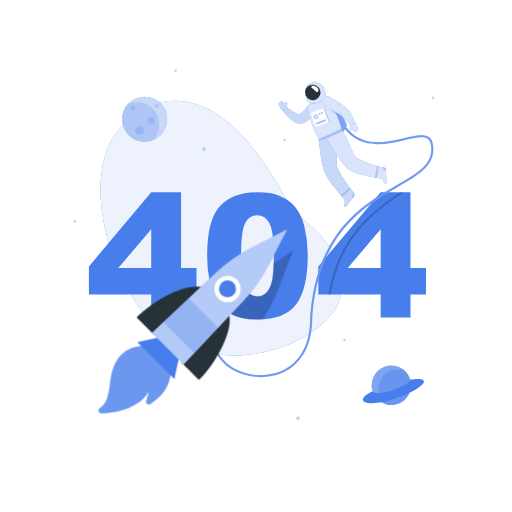
t = 0.00 s
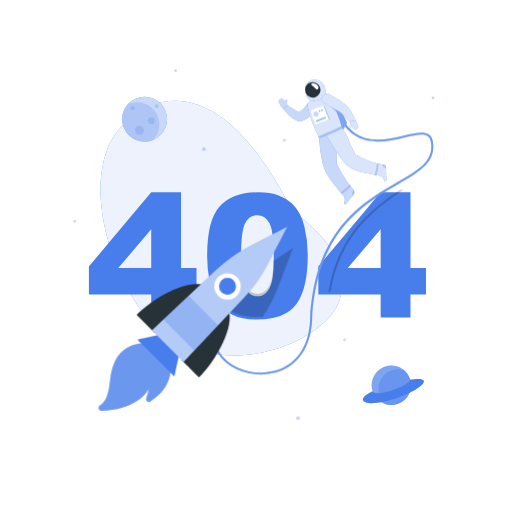
t = 0.19 s
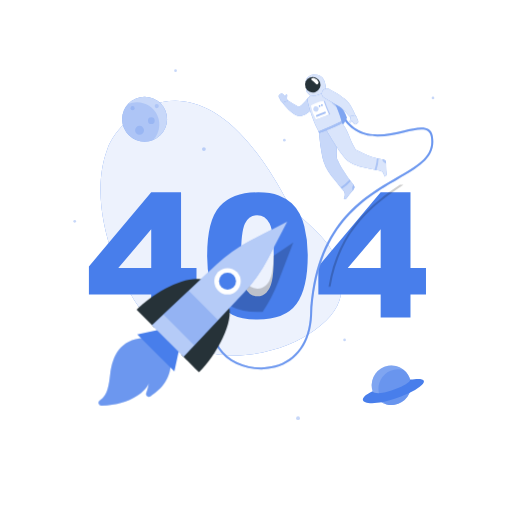
t = 0.56 s
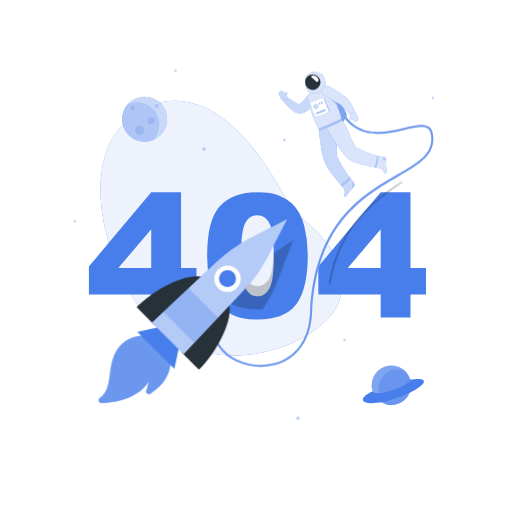
t = 0.75 s
t = 0.94 s: frame unchanged from t = 0.56 s, image omitted
t = 1.31 s: frame unchanged from t = 0.19 s, image omitted

The animated SVG that drew these frames (rendered in a browser with its animation timeline set to each time). Animation: 1 CSS @keyframes rule; one cycle of 1.50 s, repeats indefinitely.

<svg class="animated" id="freepik_stories-404-error" xmlns="http://www.w3.org/2000/svg" viewBox="0 0 500 500" version="1.1" xmlnsXlink="http://www.w3.org/1999/xlink"><style>svg#freepik_stories-404-error:not(.animated) .animable {opacity: 0;}svg#freepik_stories-404-error.animated #freepik--Astronaut--inject-2 {animation: 1.5s Infinite  linear floating;animation-delay: 0s;}svg#freepik_stories-404-error.animated #freepik--Rocket--inject-2 {animation: 1.5s Infinite  linear floating;animation-delay: 0s;}            @keyframes floating {                0% {                    opacity: 1;                    transform: translateY(0px);                }                50% {                    transform: translateY(-10px);                }                100% {                    opacity: 1;                    transform: translateY(0px);                }            }        </style><g id="freepik--background-simple--inject-2" style="transform-origin: 215.734px 222.807px 0px;" class="animable"><path d="M104.69,145.88c-15.32,40.81-2.09,95.9,21.58,139,61,111.9,209.44,48.63,206.88-2.19,3.48-48.48-40.12-62.88-54.91-90.06C195.42,39.21,117,111.47,104.69,145.88Z" style="fill: rgb(72, 126, 235); transform-origin: 215.734px 222.807px 0px;" id="el8rbixasbaew" class="animable"></path><g id="elexavv8br2as"><path d="M104.69,145.88c-15.32,40.81-2.09,95.9,21.58,139,61,111.9,209.44,48.63,206.88-2.19,3.48-48.48-40.12-62.88-54.91-90.06C195.42,39.21,117,111.47,104.69,145.88Z" style="fill: rgb(255, 255, 255); opacity: 0.9; transform-origin: 215.734px 222.807px 0px;" class="animable"></path></g></g><g id="freepik--404--inject-2" style="transform-origin: 251.415px 249.955px 0px;" class="animable"><path d="M147.68,287.64H86.83V260.17l60.85-72.34H176.8v73.9h15.09v25.91H176.8v22.48H147.68Zm0-25.91V223.89l-32.16,37.84Z" style="fill: rgb(72, 126, 235); transform-origin: 139.36px 248.975px 0px;" id="el800z1v3bhz5" class="animable"></path><path d="M202.3,249.51q0-34.29,12.34-48t37.61-13.7q12.13,0,19.93,3a36.79,36.79,0,0,1,12.71,7.79,41.59,41.59,0,0,1,7.75,10.09,52.38,52.38,0,0,1,4.55,12.34,115.36,115.36,0,0,1,3.36,28q0,32.72-11.07,47.89t-38.13,15.18q-15.18,0-24.53-4.84a39.76,39.76,0,0,1-15.33-14.19q-4.35-6.64-6.77-18.17A124.33,124.33,0,0,1,202.3,249.51Zm33.14.08q0,23,4.05,31.37t11.77,8.41a12.34,12.34,0,0,0,8.82-3.57q3.74-3.57,5.5-11.28t1.76-24q0-23.94-4.06-32.19t-12.18-8.24q-8.28,0-12,8.41T235.44,249.59Z" style="fill: rgb(72, 126, 235); transform-origin: 251.423px 249.955px 0px;" id="elff2t74bwt9i" class="animable"></path><path d="M371.74,287.64H310.89V260.17l60.85-72.34h29.12v73.9H416v25.91H400.86v22.48H371.74Zm0-25.91V223.89l-32.15,37.84Z" style="fill: rgb(72, 126, 235); transform-origin: 363.445px 248.975px 0px;" id="el116rv8b7oc7" class="animable"></path></g><g id="freepik--Planets--inject-2" style="transform-origin: 247.91px 238.95px 0px;" class="animable"><g id="el7xgn0p2zss"><g style="opacity: 0.3; transform-origin: 247.91px 238.95px 0px;" class="animable"><path d="M201,145.62a1.87,1.87,0,1,1-1.86-1.87A1.86,1.86,0,0,1,201,145.62Z" style="fill: rgb(72, 126, 235); transform-origin: 199.13px 145.62px 0px;" id="elmz7v1u7yp9a" class="animable"></path><circle cx="72.97" cy="216.13" r="1.32" style="fill: rgb(72, 126, 235); transform-origin: 72.97px 216.13px 0px;" id="el4frmdyh1dq6" class="animable"></circle><circle cx="291.05" cy="408.33" r="1.89" style="fill: rgb(72, 126, 235); transform-origin: 291.05px 408.33px 0px;" id="el2awiwd15207" class="animable"></circle><circle cx="336.5" cy="332" r="1.32" style="fill: rgb(72, 126, 235); transform-origin: 336.5px 332px 0px;" id="eljyvblekcs4" class="animable"></circle><path d="M424.17,95.62a1.32,1.32,0,1,1-1.32-1.32A1.32,1.32,0,0,1,424.17,95.62Z" style="fill: rgb(72, 126, 235); transform-origin: 422.85px 95.62px 0px;" id="eltlzx22atz3" class="animable"></path><path d="M172.75,69a1.32,1.32,0,1,1-1.32-1.32A1.33,1.33,0,0,1,172.75,69Z" style="fill: rgb(72, 126, 235); transform-origin: 171.43px 69px 0px;" id="el9ic926aczf" class="animable"></path><circle cx="277.7" cy="136.94" r="1.32" style="fill: rgb(72, 126, 235); transform-origin: 277.7px 136.94px 0px;" id="el8w0uuv1je0s" class="animable"></circle></g></g><circle cx="141.23" cy="116.36" r="21.91" style="fill: rgb(72, 126, 235); transform-origin: 141.23px 116.36px 0px;" id="el7pe1o5j8wuj" class="animable"></circle><g id="elazxtmirznwh"><circle cx="141.23" cy="116.36" r="21.91" style="fill: rgb(255, 255, 255); opacity: 0.7; transform-origin: 141.23px 116.36px 0px;" class="animable"></circle></g><g id="el3j7xjkninpt"><path d="M133.68,99.83A21.84,21.84,0,0,0,125,101.6a21.92,21.92,0,0,0,24.87,34.89h0a21.92,21.92,0,0,0-16.23-36.65Z" style="fill: rgb(72, 126, 235); opacity: 0.2; transform-origin: 137.425px 119.052px 0px;" class="animable"></path></g><g id="el92url35erh"><path d="M131.5,105.62a2,2,0,1,1-2-2A2,2,0,0,1,131.5,105.62Z" style="fill: rgb(72, 126, 235); opacity: 0.2; transform-origin: 129.5px 105.62px 0px;" class="animable"></path></g><g id="elqvo9baev8h9"><path d="M155.06,103.62a2,2,0,1,1-2-2A2,2,0,0,1,155.06,103.62Z" style="fill: rgb(72, 126, 235); opacity: 0.2; transform-origin: 153.06px 103.62px 0px;" class="animable"></path></g><g id="elfmkeiiq81l7"><path d="M151.06,117.9a3.28,3.28,0,1,1-3.28-3.28A3.28,3.28,0,0,1,151.06,117.9Z" style="fill: rgb(72, 126, 235); opacity: 0.2; transform-origin: 147.78px 117.9px 0px;" class="animable"></path></g><g id="elmby9y45gd9n"><path d="M140.64,127.25a4.38,4.38,0,1,1-4.38-4.38A4.38,4.38,0,0,1,140.64,127.25Z" style="fill: rgb(72, 126, 235); opacity: 0.2; transform-origin: 136.26px 127.25px 0px;" class="animable"></path></g><g id="elz0qk6nv2r4n"><circle cx="382.2" cy="376.25" r="19.23" style="fill: rgb(72, 126, 235); transform-origin: 382.2px 376.25px 0px; transform: rotate(-76.72deg);" class="animable"></circle></g><g id="elerpzfj30qr8"><circle cx="382.2" cy="376.25" r="19.23" style="fill: rgb(255, 255, 255); opacity: 0.3; transform-origin: 382.2px 376.25px 0px; transform: rotate(-76.72deg);" class="animable"></circle></g><g id="elscum72s2ca8"><path d="M394.33,361.34a19.22,19.22,0,0,0-17.67,33.32,19,19,0,0,0,5.53.82,19.23,19.23,0,0,0,12.14-34.14Z" style="fill: rgb(72, 126, 235); opacity: 0.4; transform-origin: 385.486px 377.999px 0px;" class="animable"></path></g><path d="M363.83,382c-20.53,9.66-5.22,17.11,23.71,6.71,26.79-9.63,37-21.77,13-18C401.83,375.76,368.28,388.83,363.83,382Z" style="fill: rgb(72, 126, 235); transform-origin: 384.229px 381.874px 0px;" id="elb3ypigmmxxd" class="animable"></path></g><g id="freepik--Astronaut--inject-2" style="transform-origin: 315.482px 224.349px 0px;" class="animable"><g id="elfxp8fd6fcof"><path d="M394.1,187.83C367.21,206,332.4,230,322.79,287.64h-2.05c9.35-57,42.89-81.57,69.79-99.81Z" style="opacity: 0.2; transform-origin: 357.42px 237.735px 0px;" class="animable"></path></g><path d="M255,368.27c-17,0-33.81-7.67-42-20.19-5.05-7.74-10.92-23.95,6.56-45.58l1.55,1.26c-12.36,15.3-14.64,30.65-6.43,43.23,10,15.3,33.59,23,53.73,17.52,20.63-5.61,33.15-23.55,34.36-49.22,4.13-87.81,50.78-114.86,84.84-134.61,21.17-12.27,36.46-21.13,33.1-39.84-.47-2.59-1.5-4.38-3.17-5.48-4.35-2.87-12.85-.88-22.69,1.41-19.31,4.5-45.75,10.66-61.5-16.13l1.73-1c15,25.53,39.57,19.8,59.32,15.2,10.29-2.39,19.17-4.46,24.24-1.13,2.15,1.41,3.47,3.64,4,6.8,3.61,20.08-13,29.72-34.05,41.92-33.67,19.52-79.77,46.25-83.85,133-1.26,26.6-14.32,45.21-35.84,51.06A52.88,52.88,0,0,1,255,368.27Z" style="fill: rgb(72, 126, 235); transform-origin: 315.482px 243.955px 0px;" id="elr0bcdl93w6n" class="animable"></path><g id="elnj1fns9vyss"><path d="M255,368.27c-17,0-33.81-7.67-42-20.19-5.05-7.74-10.92-23.95,6.56-45.58l1.55,1.26c-12.36,15.3-14.64,30.65-6.43,43.23,10,15.3,33.59,23,53.73,17.52,20.63-5.61,33.15-23.55,34.36-49.22,4.13-87.81,50.78-114.86,84.84-134.61,21.17-12.27,36.46-21.13,33.1-39.84-.47-2.59-1.5-4.38-3.17-5.48-4.35-2.87-12.85-.88-22.69,1.41-19.31,4.5-45.75,10.66-61.5-16.13l1.73-1c15,25.53,39.57,19.8,59.32,15.2,10.29-2.39,19.17-4.46,24.24-1.13,2.15,1.41,3.47,3.64,4,6.8,3.61,20.08-13,29.72-34.05,41.92-33.67,19.52-79.77,46.25-83.85,133-1.26,26.6-14.32,45.21-35.84,51.06A52.88,52.88,0,0,1,255,368.27Z" style="fill: rgb(255, 255, 255); opacity: 0.2; transform-origin: 315.482px 243.955px 0px;" class="animable"></path></g><path d="M312.76,97a46.05,46.05,0,0,1,13.58,2.13s11,18.77,12.3,23.07c-.46,4.24-7.61,11.19-7.61,11.19Z" style="fill: rgb(72, 126, 235); transform-origin: 325.7px 115.195px 0px;" id="elyhqvyjorrsc" class="animable"></path><g id="eln0gvgu4yfxa"><path d="M312.76,97a46.05,46.05,0,0,1,13.58,2.13s11,18.77,12.3,23.07c-.46,4.24-7.61,11.19-7.61,11.19Z" style="fill: rgb(255, 255, 255); opacity: 0.3; transform-origin: 325.7px 115.195px 0px;" class="animable"></path></g><path d="M345.34,188.13a141.41,141.41,0,0,1-11.56-16.38q-1.26-2.17-2.39-4.42c-.43-.85-.84-1.7-1.24-2.56a10.76,10.76,0,0,1-1.21-2.69c-1.2-12.67,3.14-22-1-32.17l-16.48,6.44s1.4,18.12,4.6,29c2,6.73,6.48,12.55,10.81,17.94,1.35,1.68,2.65,3.41,4,5.1s2.71,3.06,4,4.65c1.95,2.41,2.59,4.72,1.12,7.56l-.25.45c-.42.74,1.54,1.58,2.78,0,2-2.58,1.72-2.42,3.46-4.62,1.06-1.33,2.27-2.78,3.32-4A3.37,3.37,0,0,0,345.34,188.13Z" style="fill: rgb(72, 126, 235); transform-origin: 328.778px 165.928px 0px;" id="el956pz80wfxh" class="animable"></path><g id="elzctjfn34qo"><path d="M345.34,188.13a141.41,141.41,0,0,1-11.56-16.38q-1.26-2.17-2.39-4.42c-.43-.85-.84-1.7-1.24-2.56a10.76,10.76,0,0,1-1.21-2.69c-1.2-12.67,3.14-22-1-32.17l-16.48,6.44s1.4,18.12,4.6,29c2,6.73,6.48,12.55,10.81,17.94,1.35,1.68,2.65,3.41,4,5.1s2.71,3.06,4,4.65c1.95,2.41,2.59,4.72,1.12,7.56l-.25.45c-.42.74,1.54,1.58,2.78,0,2-2.58,1.72-2.42,3.46-4.62,1.06-1.33,2.27-2.78,3.32-4A3.37,3.37,0,0,0,345.34,188.13Z" style="fill: rgb(255, 255, 255); opacity: 0.7; transform-origin: 328.778px 165.928px 0px;" class="animable"></path></g><g id="elp4i1dcnfrus"><path d="M341.31,182.92a54.69,54.69,0,0,1-8.66,7.52c.43.48.85,1,1.28,1.46a43.92,43.92,0,0,0,8.5-7.51Z" style="fill: rgb(72, 126, 235); opacity: 0.3; transform-origin: 337.54px 187.41px 0px;" class="animable"></path></g><g id="elaptw0y3yjy"><path d="M345.34,188.13l-.12-.14a5.18,5.18,0,0,0-1.27,3.17,5,5,0,0,0,.38,2.35l.95-1.13A3.37,3.37,0,0,0,345.34,188.13Z" style="fill: rgb(72, 126, 235); opacity: 0.3; transform-origin: 344.999px 190.75px 0px;" class="animable"></path></g><path d="M308.84,109a35.38,35.38,0,0,1-6.37,7.19,23.27,23.27,0,0,1-4.42,3,19,19,0,0,1-2.58,1.09l-.68.22-.22.06-.47.13a5.93,5.93,0,0,1-.88.14,7.55,7.55,0,0,1-2.51-.23,12.24,12.24,0,0,1-2.94-1.27,25,25,0,0,1-2.15-1.41,40.31,40.31,0,0,1-3.58-3,53.16,53.16,0,0,1-6-6.74,2.51,2.51,0,0,1,3.35-3.62l.08,0c2.36,1.5,4.74,3.08,7.06,4.49,1.18.69,2.32,1.39,3.45,1.93a15.29,15.29,0,0,0,1.59.72,3.12,3.12,0,0,0,1.07.26c.06,0,0-.07-.37-.06a2.93,2.93,0,0,0-.35,0l-.22.05,0,0,.33-.17a13.53,13.53,0,0,0,1.29-.79,18.4,18.4,0,0,0,2.5-2.12,63.62,63.62,0,0,0,4.9-5.79l0,0a5,5,0,0,1,8,5.93Z" style="fill: rgb(72, 126, 235); transform-origin: 292.498px 111.132px 0px;" id="elj9g4btcha3p" class="animable"></path><g id="elyphwx4bxmon"><path d="M308.84,109a35.38,35.38,0,0,1-6.37,7.19,23.27,23.27,0,0,1-4.42,3,19,19,0,0,1-2.58,1.09l-.68.22-.22.06-.47.13a5.93,5.93,0,0,1-.88.14,7.55,7.55,0,0,1-2.51-.23,12.24,12.24,0,0,1-2.94-1.27,25,25,0,0,1-2.15-1.41,40.31,40.31,0,0,1-3.58-3,53.16,53.16,0,0,1-6-6.74,2.51,2.51,0,0,1,3.35-3.62l.08,0c2.36,1.5,4.74,3.08,7.06,4.49,1.18.69,2.32,1.39,3.45,1.93a15.29,15.29,0,0,0,1.59.72,3.12,3.12,0,0,0,1.07.26c.06,0,0-.07-.37-.06a2.93,2.93,0,0,0-.35,0l-.22.05,0,0,.33-.17a13.53,13.53,0,0,0,1.29-.79,18.4,18.4,0,0,0,2.5-2.12,63.62,63.62,0,0,0,4.9-5.79l0,0a5,5,0,0,1,8,5.93Z" style="fill: rgb(255, 255, 255); opacity: 0.7; transform-origin: 292.498px 111.132px 0px;" class="animable"></path></g><path d="M272.29,102.42l1.17,2s.89,2.62,2.68,3.1l4.86-1.57-.25-.41h0c-.62-.94-.55-2.77-.34-4.29s-.57-1.57-1.15-1.19a3.82,3.82,0,0,0-.84,1.65,7.77,7.77,0,0,0-.79-.93l-1.48-1.48a1.72,1.72,0,0,0-2.34-.06l-1.2,1.07A1.71,1.71,0,0,0,272.29,102.42Z" style="fill: rgb(72, 126, 235); transform-origin: 276.531px 103.165px 0px;" id="elvxdi7yj426h" class="animable"></path><g id="ele625g2hzqno"><path d="M272.29,102.42l1.17,2s.89,2.62,2.68,3.1l4.86-1.57-.25-.41h0c-.62-.94-.55-2.77-.34-4.29s-.57-1.57-1.15-1.19a3.82,3.82,0,0,0-.84,1.65,7.77,7.77,0,0,0-.79-.93l-1.48-1.48a1.72,1.72,0,0,0-2.34-.06l-1.2,1.07A1.71,1.71,0,0,0,272.29,102.42Z" style="fill: rgb(255, 255, 255); opacity: 0.7; transform-origin: 276.531px 103.165px 0px;" class="animable"></path></g><path d="M317.67,95.22a59.64,59.64,0,0,0-15.34,6.47,4.32,4.32,0,0,0-1.94,4.53c1.93,9.44,6.32,22.08,11.06,30.13l22.11-9.15c.15-3.9-5.22-16.52-10.69-28.72C321.89,96.29,320,94.66,317.67,95.22Z" style="fill: rgb(72, 126, 235); transform-origin: 316.932px 115.729px 0px;" id="elqgxf6zau3l" class="animable"></path><g id="elgmdwf1jtfer"><path d="M317.67,95.22a59.64,59.64,0,0,0-15.34,6.47,4.32,4.32,0,0,0-1.94,4.53c1.93,9.44,6.32,22.08,11.06,30.13l22.11-9.15c.15-3.9-5.22-16.52-10.69-28.72C321.89,96.29,320,94.66,317.67,95.22Z" style="fill: rgb(255, 255, 255); opacity: 0.8; transform-origin: 316.932px 115.729px 0px;" class="animable"></path></g><g id="elklpmsbiejf"><path d="M326.3,106.21l-4.39-1.47c1,2.57,4.53,5.82,7,7.73C328.11,110.47,327.22,108.37,326.3,106.21Z" style="fill: rgb(72, 126, 235); opacity: 0.3; transform-origin: 325.41px 108.605px 0px;" class="animable"></path></g><path d="M316.22,85.32c-1.83-3.48-5.78-5.23-10.52-4.84-4,.34-7.54,4.42-7.12,6.62S302.36,90.24,303,91l-2.77,2a3,3,0,0,0-.6,4.29c1.17,1.48,2.71,3,3.6,4.12,7.66-.2,13.33-3.12,15.38-5.93C317.84,91.92,318,88.78,316.22,85.32Z" style="fill: rgb(72, 126, 235); transform-origin: 308.578px 90.9182px 0px;" id="eljiut1h4xxl9" class="animable"></path><g id="elzmgqx8we4w"><path d="M316.22,85.32c-1.83-3.48-5.78-5.23-10.52-4.84-4,.34-7.54,4.42-7.12,6.62S302.36,90.24,303,91l-2.77,2a3,3,0,0,0-.6,4.29c1.17,1.48,2.71,3,3.6,4.12,7.66-.2,13.33-3.12,15.38-5.93C317.84,91.92,318,88.78,316.22,85.32Z" style="fill: rgb(255, 255, 255); opacity: 0.8; transform-origin: 308.578px 90.9182px 0px;" class="animable"></path></g><path d="M312.46,87.48a7.57,7.57,0,1,1-9.81-4.3A7.58,7.58,0,0,1,312.46,87.48Z" style="fill: rgb(38, 50, 56); transform-origin: 305.407px 90.2315px 0px;" id="el3gvz0s5j46u" class="animable"></path><path d="M377.39,177.6c-.11-3.29-.26-3-.35-5.77-.06-1.7-.07-3.59-.08-5.22a3.36,3.36,0,0,0-2.7-3.28c-1.32-.27-2.65-.52-4-.8-1.73-.37-3.44-.77-5.13-1.26-1.32-.38-2.62-.8-3.91-1.27s-2.74-1-4.08-1.62c-1.58-.67-3.14-1.39-4.68-2.14-1.73-.82-3.44-1.68-5.15-2.55-6.58-10.89-6.72-18.07-13.78-26.49l-15.16,6.86s11.14,19.76,18.72,28.14c4.37,4.82,11.22,7,17.33,8.58,4.41,1.13,8.88,2,13.35,2.83,1.74.32,3.63.44,5.13,1.48a5.74,5.74,0,0,1,2.14,3.45q.1.42.18.84C375.41,180.22,377.46,179.58,377.39,177.6Z" style="fill: rgb(72, 126, 235); transform-origin: 347.881px 153.47px 0px;" id="elb9gt7n3i6im" class="animable"></path><g id="eluucj3bfptfr"><path d="M377.39,177.6c-.11-3.29-.26-3-.35-5.77-.06-1.7-.07-3.59-.08-5.22a3.36,3.36,0,0,0-2.7-3.28c-1.32-.27-2.65-.52-4-.8-1.73-.37-3.44-.77-5.13-1.26-1.32-.38-2.62-.8-3.91-1.27s-2.74-1-4.08-1.62c-1.58-.67-3.14-1.39-4.68-2.14-1.73-.82-3.44-1.68-5.15-2.55-6.58-10.89-6.72-18.07-13.78-26.49l-15.16,6.86s11.14,19.76,18.72,28.14c4.37,4.82,11.22,7,17.33,8.58,4.41,1.13,8.88,2,13.35,2.83,1.74.32,3.63.44,5.13,1.48a5.74,5.74,0,0,1,2.14,3.45q.1.42.18.84C375.41,180.22,377.46,179.58,377.39,177.6Z" style="fill: rgb(255, 255, 255); opacity: 0.8; transform-origin: 347.881px 153.47px 0px;" class="animable"></path></g><g id="elftw0l70t2m4"><path d="M369.7,162.4c-.6-.13-1.2-.26-1.81-.41.05,3.46-1.57,9.42-2.16,11.23l1.9.36A38.11,38.11,0,0,0,369.7,162.4Z" style="fill: rgb(72, 126, 235); opacity: 0.3; transform-origin: 367.715px 167.785px 0px;" class="animable"></path></g><g id="elww3wbr4sg4d"><path d="M377,166.61a3.36,3.36,0,0,0-2.69-3.28l-1-.19a4.58,4.58,0,0,0,1.63,2.9,5.09,5.09,0,0,0,2,1.14C377,167,377,166.8,377,166.61Z" style="fill: rgb(72, 126, 235); opacity: 0.3; transform-origin: 375.155px 165.16px 0px;" class="animable"></path></g><path d="M311.05,87.54c.4,1.52-1.3,3.11-2.65,1.8a30.83,30.83,0,0,0-4.12-3.69c-1.39-.87.46-2.39,2.65-1.8A5.94,5.94,0,0,1,311.05,87.54Z" style="fill: rgb(255, 255, 255); transform-origin: 307.454px 86.7717px 0px;" id="elaidn3qtv6yw" class="animable"></path><path d="M311.16,135.86c-.7.26.58,1.46.58,1.46s14-4.79,22.5-9.72a1.88,1.88,0,0,0-.68-1.58A216,216,0,0,1,311.16,135.86Z" style="fill: rgb(72, 126, 235); transform-origin: 322.598px 131.67px 0px;" id="el0p1twx7qidp9" class="animable"></path><g id="ell2cvwtz2y2k"><path d="M311.16,135.86c-.7.26.58,1.46.58,1.46s14-4.79,22.5-9.72a1.88,1.88,0,0,0-.68-1.58A216,216,0,0,1,311.16,135.86Z" style="fill: rgb(255, 255, 255); opacity: 0.5; transform-origin: 322.598px 131.67px 0px;" class="animable"></path></g><path d="M321.46,94.56c2.76,1.4,5.35,2.87,8,4.5,1.29.82,2.57,1.65,3.84,2.55s2.53,1.82,3.8,2.86l.47.39.59.54a12.74,12.74,0,0,1,1,1c.32.35.59.69.85,1s.54.68.77,1a43.8,43.8,0,0,1,2.58,4,59.05,59.05,0,0,1,4,8.35,2.52,2.52,0,0,1-4.19,2.62l-.05-.06c-2-2.13-3.93-4.37-5.87-6.46s-3.91-4.21-5.54-5.14c-2.27-1.41-4.8-2.82-7.31-4.2l-7.56-4.2h0a5,5,0,0,1,4.68-8.84Z" style="fill: rgb(72, 126, 235); transform-origin: 330.85px 109.024px 0px;" id="el2lj3xq1sw03" class="animable"></path><g id="elh5il5e1keie"><path d="M321.46,94.56c2.76,1.4,5.35,2.87,8,4.5,1.29.82,2.57,1.65,3.84,2.55s2.53,1.82,3.8,2.86l.47.39.59.54a12.74,12.74,0,0,1,1,1c.32.35.59.69.85,1s.54.68.77,1a43.8,43.8,0,0,1,2.58,4,59.05,59.05,0,0,1,4,8.35,2.52,2.52,0,0,1-4.19,2.62l-.05-.06c-2-2.13-3.93-4.37-5.87-6.46s-3.91-4.21-5.54-5.14c-2.27-1.41-4.8-2.82-7.31-4.2l-7.56-4.2h0a5,5,0,0,1,4.68-8.84Z" style="fill: rgb(255, 255, 255); opacity: 0.8; transform-origin: 330.85px 109.024px 0px;" class="animable"></path></g><path d="M349.73,125.74l-.85-2.13s-.47-2.72-2.16-3.48l-5,.79.17.44h0c.46,1,.11,2.83-.34,4.29s.31,1.65.95,1.36c.36-.16.71-.81,1.09-1.5a8.46,8.46,0,0,0,.63,1l1.23,1.69a1.72,1.72,0,0,0,2.3.44l1.36-.87A1.7,1.7,0,0,0,349.73,125.74Z" style="fill: rgb(72, 126, 235); transform-origin: 345.632px 124.516px 0px;" id="el98y7mc2sa9j" class="animable"></path><g id="el9kjb6olp5zo"><path d="M349.73,125.74l-.85-2.13s-.47-2.72-2.16-3.48l-5,.79.17.44h0c.46,1,.11,2.83-.34,4.29s.31,1.65.95,1.36c.36-.16.71-.81,1.09-1.5a8.46,8.46,0,0,0,.63,1l1.23,1.69a1.72,1.72,0,0,0,2.3.44l1.36-.87A1.7,1.7,0,0,0,349.73,125.74Z" style="fill: rgb(255, 255, 255); opacity: 0.8; transform-origin: 345.632px 124.516px 0px;" class="animable"></path></g><g id="elbbmbigi1v5r"><path d="M317.24,106.06l-1.22.1-7.49,18.08a4,4,0,0,0,1.22-.1s9.76-3.64,12.71-5C320.48,115.05,317.24,106.06,317.24,106.06Z" style="fill: rgb(72, 126, 235); opacity: 0.3; transform-origin: 315.495px 115.155px 0px;" class="animable"></path></g><path d="M303.57,110.8a43.41,43.41,0,0,0,5,13.44c3.66-1.26,9.76-3.64,12.72-5A135.36,135.36,0,0,1,316,106.16C312.87,106.37,306,109,303.57,110.8Z" style="fill: rgb(255, 255, 255); transform-origin: 312.43px 115.2px 0px;" id="elbmqnpnh9h96" class="animable"></path><g id="elfx9declfcgg"><path d="M311,114.71a2.58,2.58,0,1,1-1.73-3.21A2.58,2.58,0,0,1,311,114.71Z" style="fill: rgb(72, 126, 235); opacity: 0.3; transform-origin: 308.528px 113.971px 0px;" class="animable"></path></g><g id="elqbvx40133s"><path d="M312.91,111.27a.85.85,0,1,1-.56-1A.84.84,0,0,1,312.91,111.27Z" style="fill: rgb(72, 126, 235); opacity: 0.6; transform-origin: 312.083px 111.077px 0px;" class="animable"></path></g><g id="elhx08tza4a1"><path d="M315.15,110.4a.85.85,0,1,1-1.62-.49.84.84,0,0,1,1.05-.56A.85.85,0,0,1,315.15,110.4Z" style="fill: rgb(72, 126, 235); opacity: 0.6; transform-origin: 314.325px 110.197px 0px;" class="animable"></path></g><g id="elznfz0l5f8be"><polygon points="318.29 118.19 309.04 121.84 308.49 120.02 317.73 116.37 318.29 118.19" style="fill: rgb(72, 126, 235); opacity: 0.5; transform-origin: 313.39px 119.105px 0px;" class="animable"></polygon></g></g><g id="freepik--Rocket--inject-2" style="transform-origin: 191.358px 313.791px 0px;" class="animable"><g id="elgw9vk2eajcm"><path d="M267.26,257.17a94,94,0,0,1-1.68,17.35q-1.77,7.71-5.5,11.28a12.3,12.3,0,0,1-8.81,3.57q-7.71,0-11.77-8.41a23.79,23.79,0,0,1-1.21-3.11,144.31,144.31,0,0,0-15.92,16l-5.31,6.26a38.62,38.62,0,0,0,9.77,7.19q9.34,4.83,24.52,4.84c1.78,0,3.5-.05,5.17-.15a143.39,143.39,0,0,0,15.1-29l14.85-38.72Z" style="opacity: 0.2; transform-origin: 251.765px 278.205px 0px;" class="animable"></path></g><path d="M133.39,310l17.5,17.5,49-46.17C183,274.88,150.16,293.19,133.39,310Z" style="fill: rgb(38, 50, 56); transform-origin: 166.64px 303.752px 0px;" id="eltwgtoz0c4ki" class="animable"></path><path d="M194.42,371c-5.59-5.6-17.5-17.5-17.5-17.5l46.17-49C229.5,321.35,211.19,354.22,194.42,371Z" style="fill: rgb(38, 50, 56); transform-origin: 200.66px 337.75px 0px;" id="el8aqiqu2jbsa" class="animable"></path><path d="M261.4,260.7l19.09-36.81L243.68,243a144.22,144.22,0,0,0-32.44,23l-62.75,59.07,30.83,30.83,59.07-62.75A144.22,144.22,0,0,0,261.4,260.7Z" style="fill: rgb(72, 126, 235); transform-origin: 214.49px 289.895px 0px;" id="elhdnqlepev4" class="animable"></path><g id="elv5zo62eeum"><path d="M261.4,260.7l19.09-36.81L243.68,243a144.22,144.22,0,0,0-32.44,23l-62.75,59.07,30.83,30.83,59.07-62.75A144.22,144.22,0,0,0,261.4,260.7Z" style="fill: rgb(255, 255, 255); opacity: 0.6; transform-origin: 214.49px 289.895px 0px;" class="animable"></path></g><circle cx="222.2" cy="282.18" r="12.9" style="fill: rgb(255, 255, 255); transform-origin: 222.2px 282.18px 0px;" id="elmf6x7vfe1ca" class="animable"></circle><circle cx="222.2" cy="282.18" r="8.29" style="fill: rgb(72, 126, 235); transform-origin: 222.2px 282.18px 0px;" id="ele2qr52sm6wv" class="animable"></circle><g id="ele4dna4u4d8h"><polygon points="189.75 344.82 159.56 314.63 184.28 291.37 213.01 320.11 189.75 344.82" style="fill: rgb(72, 126, 235); opacity: 0.3; transform-origin: 186.285px 318.095px 0px;" class="animable"></polygon></g><path d="M140.22,337.62c-22.6,1.83-30.09,16.3-32.65,35.53-1.3,9.81-1.88,19.74-10.11,25.48a2.77,2.77,0,0,0,1.63,5.06c30.34-.95,44.49-15.8,46.27-22a43.06,43.06,0,0,1-2.49,9.47,2.76,2.76,0,0,0,4,3.39c8.51-5.33,19.19-15.15,19.9-31.08C160.51,354.6,140.22,337.62,140.22,337.62Z" style="fill: rgb(72, 126, 235); transform-origin: 131.508px 370.656px 0px;" id="el3ons8bk255a" class="animable"></path><g id="el2ry0aqyo5n"><path d="M140.22,337.62c-22.6,1.83-30.09,16.3-32.65,35.53-1.3,9.81-1.88,19.74-10.11,25.48a2.77,2.77,0,0,0,1.63,5.06c30.34-.95,44.49-15.8,46.27-22a43.06,43.06,0,0,1-2.49,9.47,2.76,2.76,0,0,0,4,3.39c8.51-5.33,19.19-15.15,19.9-31.08C160.51,354.6,140.22,337.62,140.22,337.62Z" style="fill: rgb(255, 255, 255); opacity: 0.2; transform-origin: 131.508px 370.656px 0px;" class="animable"></path></g><polygon points="170.28 370.3 134.08 334.1 153.36 329.93 174.45 351.02 170.28 370.3" style="fill: rgb(72, 126, 235); transform-origin: 154.265px 350.115px 0px;" id="elokmwa2taplk" class="animable"></polygon></g><defs>     <filter id="active" height="200%">         <feMorphology in="SourceAlpha" result="DILATED" operator="dilate" radius="2"></feMorphology>                <feFlood flood-color="#32DFEC" flood-opacity="1" result="PINK"></feFlood>        <feComposite in="PINK" in2="DILATED" operator="in" result="OUTLINE"></feComposite>        <feMerge>            <feMergeNode in="OUTLINE"></feMergeNode>            <feMergeNode in="SourceGraphic"></feMergeNode>        </feMerge>    </filter>    <filter id="hover" height="200%">        <feMorphology in="SourceAlpha" result="DILATED" operator="dilate" radius="2"></feMorphology>                <feFlood flood-color="#ff0000" flood-opacity="0.5" result="PINK"></feFlood>        <feComposite in="PINK" in2="DILATED" operator="in" result="OUTLINE"></feComposite>        <feMerge>            <feMergeNode in="OUTLINE"></feMergeNode>            <feMergeNode in="SourceGraphic"></feMergeNode>        </feMerge>            <feColorMatrix type="matrix" values="0   0   0   0   0                0   1   0   0   0                0   0   0   0   0                0   0   0   1   0 "></feColorMatrix>    </filter></defs></svg>